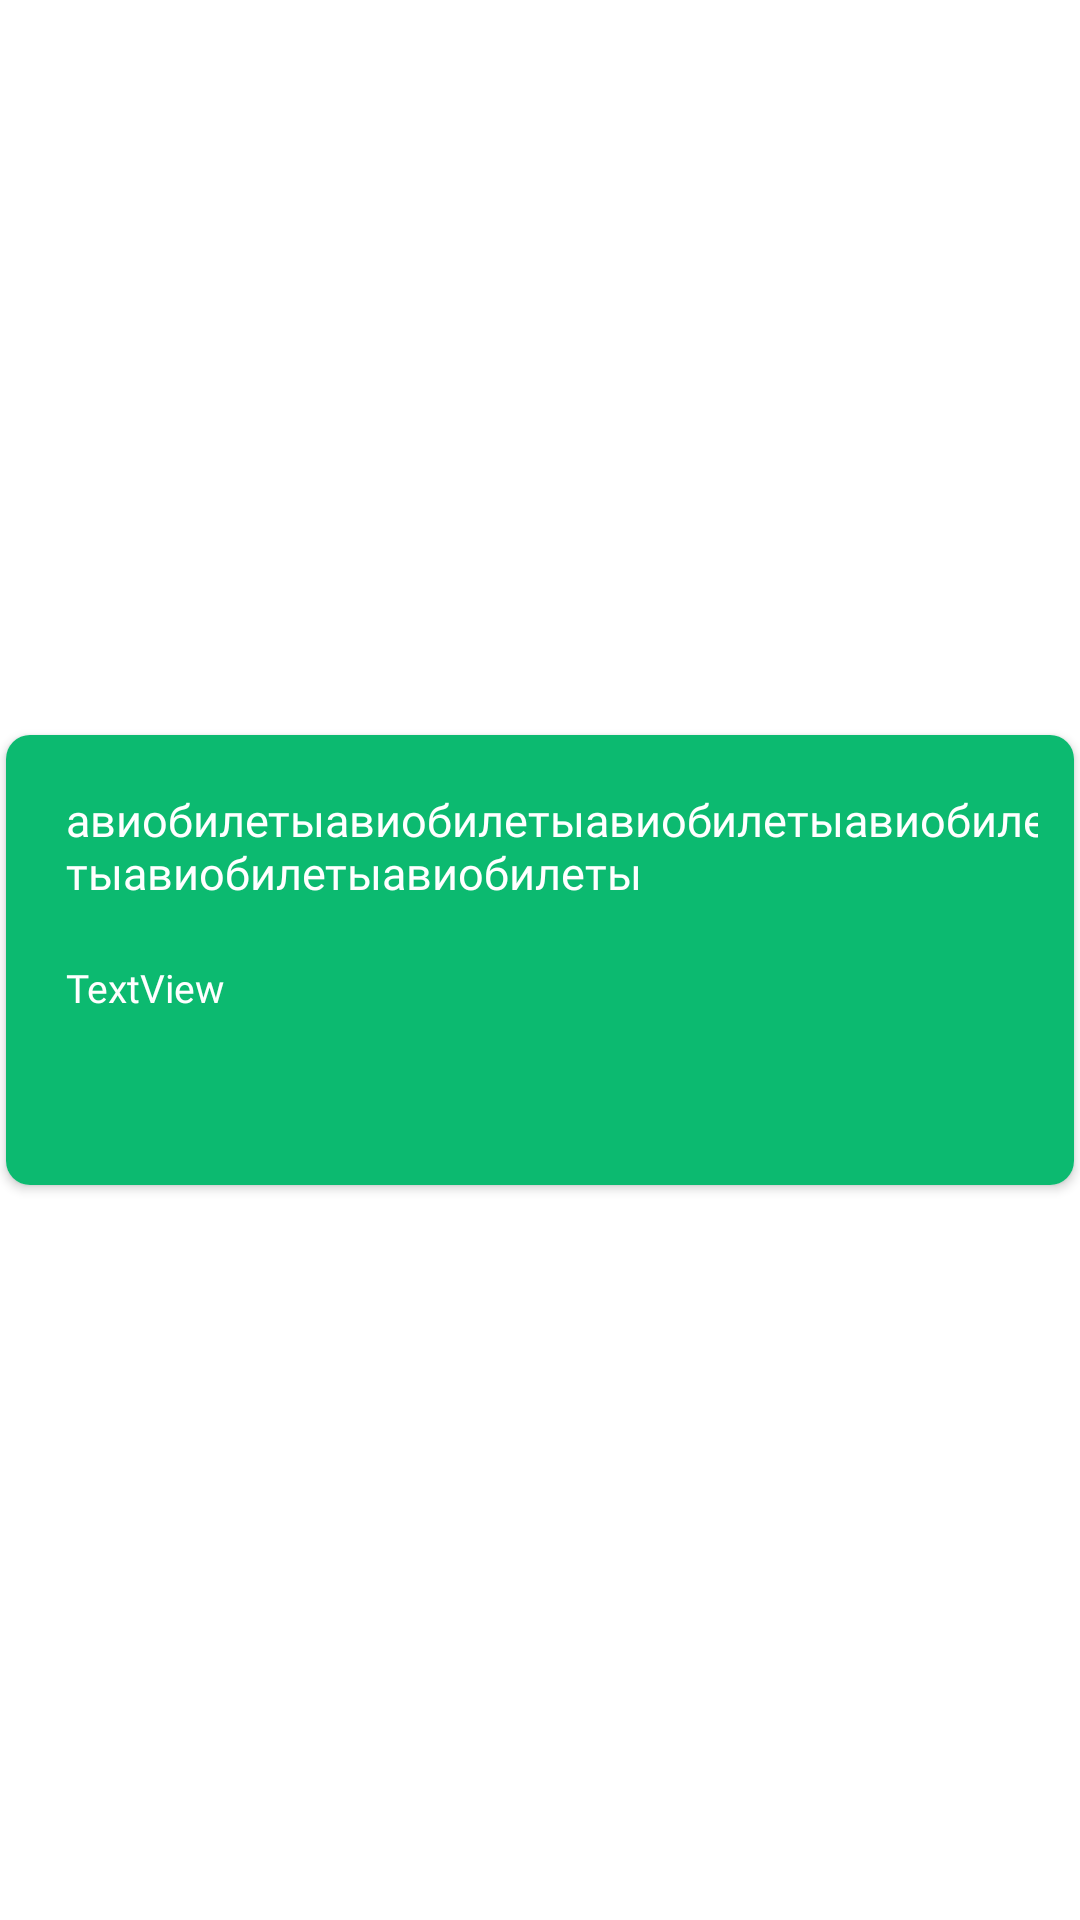

This screen was rendered from an Android layout file. Write that file and the resources it references.
<!-- AndroidManifest.xml: application theme Theme.Hamsafar -->
<!-- res/layout/help_items.xml -->
<?xml version="1.0" encoding="utf-8"?>
<androidx.constraintlayout.widget.ConstraintLayout xmlns:android="http://schemas.android.com/apk/res/android"
    xmlns:app="http://schemas.android.com/apk/res-auto"
    android:layout_width="match_parent"
    android:layout_height="wrap_content"
    android:orientation="vertical"
    android:gravity="center_vertical">



    <androidx.cardview.widget.CardView
        android:layout_width="0dp"
        android:layout_height="wrap_content"
        app:cardCornerRadius="8dp"
        android:layout_marginStart="2dp"
        android:layout_marginTop="2dp"
        android:layout_marginEnd="2dp"
        android:layout_marginBottom="2dp"
        app:layout_constraintBottom_toBottomOf="parent"
        app:layout_constraintEnd_toEndOf="parent"
        app:layout_constraintStart_toStartOf="parent"
        app:layout_constraintTop_toTopOf="parent">

        <androidx.constraintlayout.widget.ConstraintLayout
            android:id="@+id/cardColor"
            android:layout_width="match_parent"
            android:padding="12dp"
            android:background="@color/colorPrimary"
            android:layout_height="150dp">

            <TextView
                android:id="@+id/titleCard"
                android:layout_width="wrap_content"
                android:layout_height="wrap_content"
                android:layout_alignParentEnd="true"
                android:layout_marginStart="8dp"
                android:layout_marginEnd="8dp"
                android:layout_marginTop="6dp"
                android:fontFamily="@font/play_bold"
                android:maxLines="2"
                android:text="aвиобилетыaвиобилетыaвиобилетыaвиобилетыaвиобилетыaвиобилеты"
                android:textColor="@color/colorWhite"
                android:textSize="15sp"
                app:layout_constraintStart_toStartOf="parent"
                app:layout_constraintTop_toTopOf="parent" />

            <TextView
                android:id="@+id/textDescpCard"
                android:layout_width="wrap_content"
                android:layout_height="wrap_content"
                android:layout_marginBottom="26dp"
                android:fontFamily="@font/play"
                android:maxLines="3"
                android:text="TextView"
                android:textSize="13sp"
                android:textColor="@color/colorWhite"
                app:layout_constraintBottom_toBottomOf="parent"
                app:layout_constraintStart_toStartOf="@+id/titleCard"
                app:layout_constraintTop_toBottomOf="@+id/titleCard" />

        </androidx.constraintlayout.widget.ConstraintLayout>

    </androidx.cardview.widget.CardView>

</androidx.constraintlayout.widget.ConstraintLayout>
<!-- resources referenced by this layout -->
<resources>
  <color name="colorPrimary">#0cba70</color>
  <color name="colorWhite">#fff</color>
  <style name="Theme.Hamsafar" parent="Theme.MaterialComponents.Light.NoActionBar">
          
          <item name="colorPrimary">@color/colorPrimary</item>
          <item name="colorPrimaryVariant">@color/colorPrimaryDark</item>
          <item name="colorOnPrimary">@color/colorWhite</item>
          
          <item name="colorSecondary">@color/colorPrimary</item>
          <item name="colorSecondaryVariant">@color/colorPrimary</item>
          <item name="colorOnSecondary">@color/colorBold</item>
          
          <item name="android:statusBarColor" tools:targetApi="l">?attr/colorPrimary</item>
          
  
          
      </style>
  <color name="colorPrimaryDark">#0cba70</color>
  <color name="colorBold">#424250</color>
</resources>
